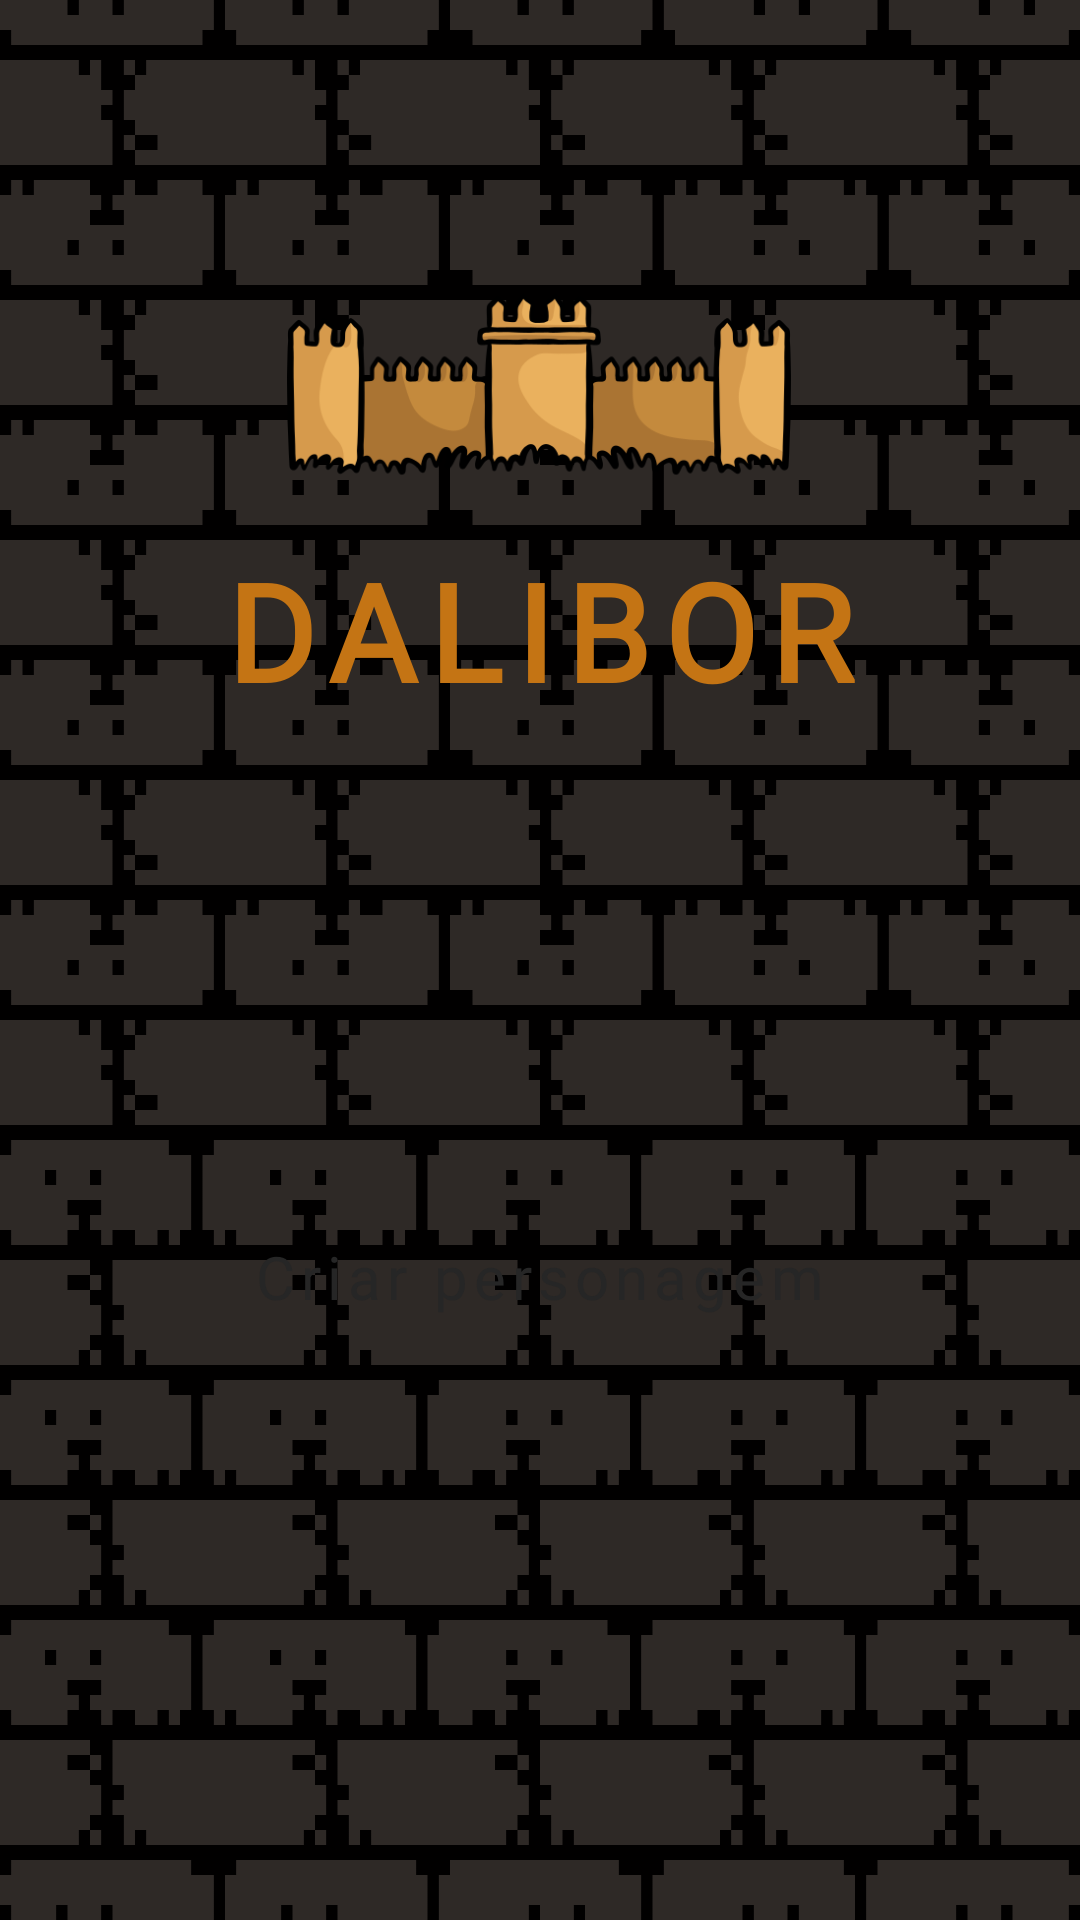

Here is an Android app screen rendered from its layout file. Give the layout XML and the strings, colors and styles it references.
<!-- AndroidManifest.xml: application theme Theme.RPG_PI2_20211 -->
<!-- res/layout/fragment_home.xml -->
<?xml version="1.0" encoding="utf-8"?>
<layout xmlns:android="http://schemas.android.com/apk/res/android"
    xmlns:tools="http://schemas.android.com/tools"
    xmlns:app="http://schemas.android.com/apk/res-auto">
    <data>
        <variable
            name="fragmentHome"
            type="br.iesb.mobile.rpg_pi2_20211.ui.fragment.HomeFragment" />
    </data>

    <androidx.constraintlayout.widget.ConstraintLayout
        android:layout_width="match_parent"
        android:layout_height="match_parent"
        android:background="@drawable/bg2">

        <TextView
            android:id="@+id/tvNome2"
            style="?nomeStyle"
            android:layout_width="0dp"
            android:layout_height="wrap_content"
            android:layout_marginTop="180dp"
            android:text="@string/nome"
            android:textAlignment="center"
            app:layout_constraintEnd_toEndOf="parent"
            app:layout_constraintHorizontal_bias="0.0"
            app:layout_constraintStart_toStartOf="parent"
            app:layout_constraintTop_toTopOf="parent" />

        <ImageView
            android:id="@+id/imageView13"
            android:layout_width="282dp"
            android:layout_height="168dp"
            android:layout_marginTop="44dp"
            app:layout_constraintBottom_toBottomOf="@+id/tvNome2"
            app:layout_constraintEnd_toEndOf="parent"
            app:layout_constraintHorizontal_bias="0.496"
            app:layout_constraintStart_toStartOf="parent"
            app:layout_constraintTop_toTopOf="parent"
            app:layout_constraintVertical_bias="0.0"
            app:srcCompat="@drawable/paredemedieval1" />


        <Button
            android:id="@+id/btPersonagem1"
            style="?primaryButtonStyle"
            android:layout_width="0dp"
            android:layout_height="wrap_content"
            android:layout_marginStart="32dp"
            android:layout_marginTop="156dp"
            android:layout_marginEnd="32dp"
            android:onClick="@{fragmentHome::criarPersonagem}"
            android:text="Criar personagem"
            app:layout_constraintEnd_toEndOf="parent"
            app:layout_constraintHorizontal_bias="0.0"
            app:layout_constraintStart_toStartOf="parent"
            app:layout_constraintTop_toBottomOf="@+id/tvNome2" />

    </androidx.constraintlayout.widget.ConstraintLayout>
</layout>
<!-- resources referenced by this layout -->
<resources>
  <string name="nome">DALIBOR</string>
  <color name="purple_500">#040405</color>
  <color name="purple_700">#ccc4c4</color>
  <color name="cinzaPrimary">#262626</color>
  <color name="teal_200">#c47414</color>
  <color name="amareloInicio">#e6962e</color>
  <color name="amareloVoltar">#FFC3893E</color>
  <color name="teal_700">#a03c70</color>
  <color name="black">#FF000000</color>
  <color name="brand_dark_gray_2">#2D2F31</color>
  <style name="Widget.MaterialComponents.Button.OutlinedButton.SecondaryButton">
          <item name="cornerRadius">8dp</item>
          <item name="android:paddingTop">16dp</item>
          <item name="android:paddingBottom">16dp</item>
          <item name="android:textColor">?attr/colorOnPrimary</item>
          <item name="backgroundTint">?attr/colorInicio</item>
          <item name="strokeColor">?attr/colorInicio</item>
          <item name="rippleColor">?attr/colorPrimary</item>
          <item name="android:textAppearance">@style/Textbutton</item>
      </style>
  <style name="Widget.MaterialComponents.Button.OutlinedButton.VoltarButton">
          <item name="cornerRadius">8dp</item>
          <item name="android:paddingTop">16dp</item>
          <item name="android:paddingBottom">16dp</item>
          <item name="android:textColor">?attr/colorOnPrimary</item>
          <item name="backgroundTint">?attr/colorVoltar</item>
          <item name="strokeColor">?attr/colorVoltar</item>
          <item name="rippleColor">?attr/colorPrimary</item>
          <item name="android:textAppearance">@style/Textbutton</item>
      </style>
  <style name="Widget.Title" parent="Widget.AppCompat.TextView">
          <item name="android:textColor">#ffffff</item>
          <item name="android:textAppearance">@style/TitleApp</item>
      </style>
  <style name="Widget.Nome" parent="Widget.AppCompat.TextView">
          <item name="android:textColor">#c47414</item>
          <item name="android:textAppearance">@style/NomeApp</item>
          <item name="android:letterSpacing">0.1</item>
  
      </style>
  <style name="Widget.SubTitle1" parent="android:Widget">
          <item name="android:textColor">?attr/colorOnPrimary</item>
          <item name="android:textAppearance">?attr/textAppearanceSubtitle1</item>
      </style>
  <style name="Widget.ViewPageIndicator" parent="android:Widget">
          <item name="dotsColor">?attr/colorSecondary</item>
          <item name="dotsStrokeColor">?attr/colorSecondaryVariant</item>
          <item name="dotsStrokeWidth">2dp</item>
          <item name="dotsCornerRadius">8dp</item>
          <item name="dotsSize">12dp</item>
          <item name="dotsSpacing">4dp</item>
      </style>
  <style name="Textbutton">
          <item name="fontFamily">@font/lohengrin</item>
          <item name="android:fontFamily">@font/lohengrin</item>
          <item name="android:textSize">20sp</item>
          <item name="android:letterSpacing">0.1</item>
      </style>
  <style name="TitleApp">
          <item name="android:textStyle">normal</item>
          <item name="fontFamily">@font/zendots</item>
          <item name="android:fontFamily">@font/zendots</item>
          <item name="android:letterSpacing">0.01</item>
          <item name="android:textSize">28dp</item>
          <item name="android:textAllCaps">false</item>
          <item name="android:textAlignment">center</item>
      </style>
  <style name="NomeApp">
          <item name="android:textStyle">bold</item>
          <item name="fontFamily">@font/lohengrin</item>
          <item name="android:fontFamily">@font/lohengrin</item>
          <item name="android:letterSpacing">0.01</item>
          <item name="android:textSize">45dp</item>
          <item name="android:textAllCaps">false</item>
          <item name="android:textAlignment">center</item>
  
      </style>
</resources>
